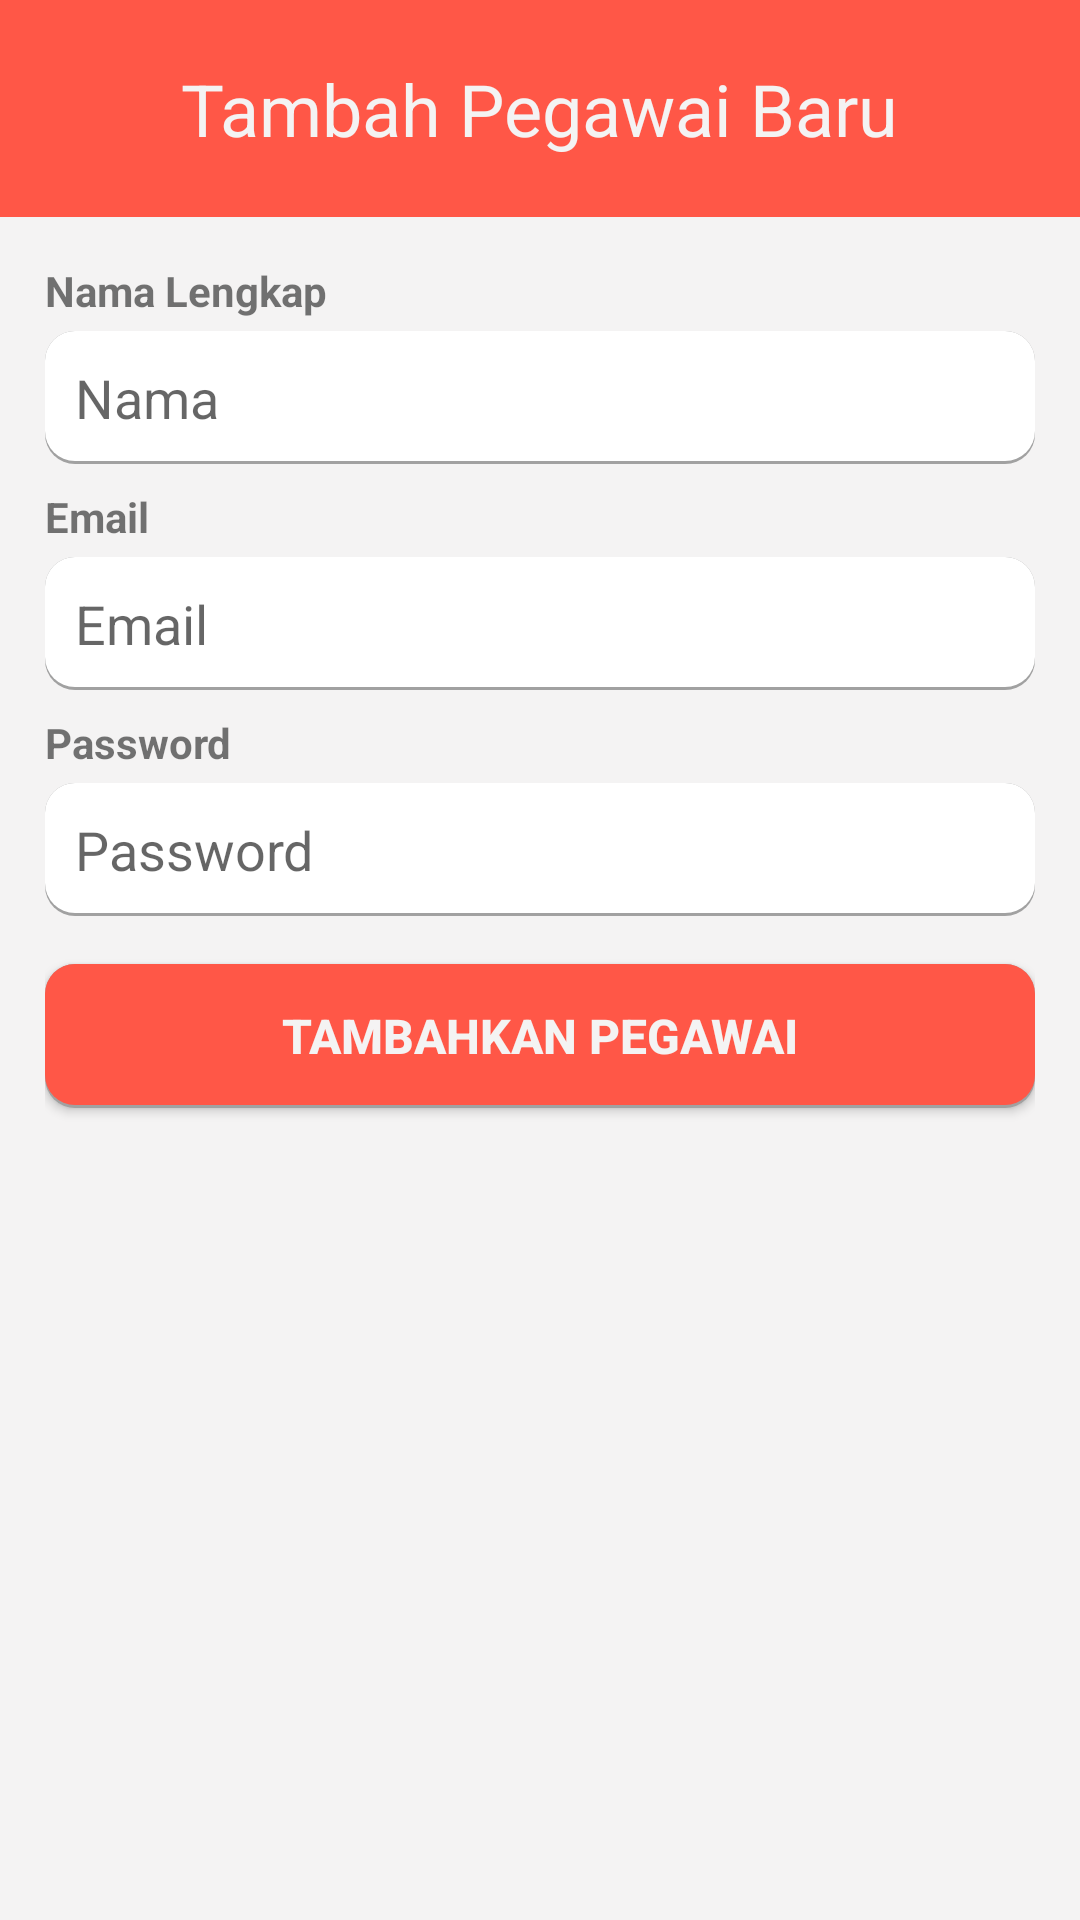

Write the Android layout XML for this screen, with the resource values it uses.
<!-- AndroidManifest.xml: application theme NoAppBar -->
<!-- res/layout/dialog_add_new_pegawai.xml -->
<?xml version="1.0" encoding="utf-8"?>
<LinearLayout xmlns:android="http://schemas.android.com/apk/res/android"
    android:layout_width="match_parent"
    android:layout_height="wrap_content"
    android:background="@color/colorPrimary"
    android:gravity="center"
    android:orientation="vertical">

    <TextView
        android:id="@+id/textView"
        android:layout_width="wrap_content"
        android:layout_height="wrap_content"
        android:layout_margin="20dp"
        android:text="@string/tambah"
        android:textColor="@color/background"
        android:textSize="24sp" />

    <LinearLayout
        android:layout_width="match_parent"
        android:layout_height="wrap_content"
        android:layout_weight="1"
        android:background="@color/background"
        android:orientation="vertical"
        android:padding="15dp">

        <TextView
            android:id="@+id/textView2"
            android:layout_width="match_parent"
            android:layout_height="wrap_content"
            android:text="Nama Lengkap"
            android:textStyle="bold" />

        <EditText
            android:id="@+id/tambahNama"
            android:layout_width="match_parent"
            android:layout_height="wrap_content"
            android:layout_marginTop="4dp"
            android:background="@drawable/white_edit_text_rounded_border_with_shadow"
            android:ems="10"
            android:hint="Nama"
            android:inputType="textPersonName"
            android:padding="10dp" />

        <TextView
            android:id="@+id/textView3"
            android:layout_width="match_parent"
            android:layout_height="wrap_content"
            android:layout_marginTop="8dp"
            android:text="Email"
            android:textStyle="bold" />

        <EditText
            android:id="@+id/tambahEmail"
            android:layout_width="match_parent"
            android:layout_height="wrap_content"
            android:layout_marginTop="4dp"
            android:background="@drawable/white_edit_text_rounded_border_with_shadow"
            android:ems="10"
            android:hint="Email"
            android:inputType="textEmailAddress"
            android:padding="10dp" />

        <TextView
            android:id="@+id/textView4"
            android:layout_width="match_parent"
            android:layout_height="wrap_content"
            android:layout_marginTop="8dp"
            android:text="Password"
            android:textStyle="bold" />

        <EditText
            android:id="@+id/tambahPassword"
            android:layout_width="match_parent"
            android:layout_height="wrap_content"
            android:layout_marginTop="4dp"
            android:background="@drawable/white_edit_text_rounded_border_with_shadow"
            android:ems="10"
            android:hint="Password"
            android:inputType="textPassword"
            android:padding="10dp" />

        <Button
            android:id="@+id/buttonTambah"
            android:layout_width="match_parent"
            android:layout_height="wrap_content"
            android:layout_marginTop="16dp"
            android:background="@drawable/button_color_primary"
            android:text="Tambahkan Pegawai"
            android:textColor="@color/background"
            android:textSize="16sp"
            android:textStyle="bold" />

    </LinearLayout>

</LinearLayout>
<!-- resources referenced by this layout -->
<resources>
  <color name="background">#f4f3f3</color>
  <color name="colorPrimary">#ff5747</color>
  <!-- drawable button_color_primary (drawable) -->
  <?xml version="1.0" encoding="utf-8"?>
  <selector xmlns:android="http://schemas.android.com/apk/res/android">
  
      <item android:state_pressed="true" android:drawable="@drawable/button_color_primary_pressed" />
      <item android:state_focused="true" android:drawable="@drawable/button_color_primary_pressed" />
      <item android:drawable="@drawable/button_color_primary_default" />
      <item android:drawable="@color/white" />
  </selector>
  <!-- drawable white_edit_text_rounded_border_with_shadow (drawable) -->
  <?xml version="1.0" encoding="utf-8"?>
  <layer-list xmlns:android="http://schemas.android.com/apk/res/android">
  
      
      <item>
          <shape android:shape="rectangle">
              <solid android:color="@color/shadow" />
              <corners android:radius="10dp" />
          </shape>
      </item>
  
      
      <item android:bottom="3px">
          <shape  android:shape="rectangle">
              <solid android:color="@color/white" />
              <corners android:radius="10dp" />
          </shape>
      </item>
  
  </layer-list>
  <string name="tambah">Tambah Pegawai Baru</string>
  <style name="NoAppBar" parent="Theme.AppCompat.Light.NoActionBar">
      <item name="colorPrimary">@color/colorPrimary</item>
      <item name="colorPrimaryDark">@color/colorPrimaryDark</item>
      <item name="colorAccent">@color/colorPrimary</item>
      <item name="android:colorBackground">@color/background</item>
    </style>
  <!-- drawable button_color_primary_pressed (drawable) -->
  <?xml version="1.0" encoding="utf-8"?>
  <layer-list xmlns:android="http://schemas.android.com/apk/res/android">
  
    
    <item>
      <shape  android:shape="rectangle">
        <solid android:color="@color/shadow" />
        <corners android:radius="10dp" />
      </shape>
    </item>
  
    
    <item>
      <shape  android:shape="rectangle">
        <solid android:color="@color/colorPrimaryDark" />
        <corners android:radius="10dp" />
      </shape>
    </item>
  
  
  </layer-list>
  <!-- drawable button_color_primary_default (drawable) -->
  <?xml version="1.0" encoding="utf-8"?>
  <layer-list xmlns:android="http://schemas.android.com/apk/res/android">
  
    
    <item>
      <shape  android:shape="rectangle">
        <solid android:color="@color/shadow" />
        <corners android:radius="10dp" />
      </shape>
    </item>
  
    
    <item android:bottom="3px">
      <shape  android:shape="rectangle">
        <solid android:color="@color/colorPrimary" />
        <corners android:radius="10dp" />
      </shape>
    </item>
  
  
  </layer-list>
  <color name="white">#ffffff</color>
  <color name="shadow">#A1A1A1</color>
  <color name="colorPrimaryDark">#F9402E</color>
</resources>
